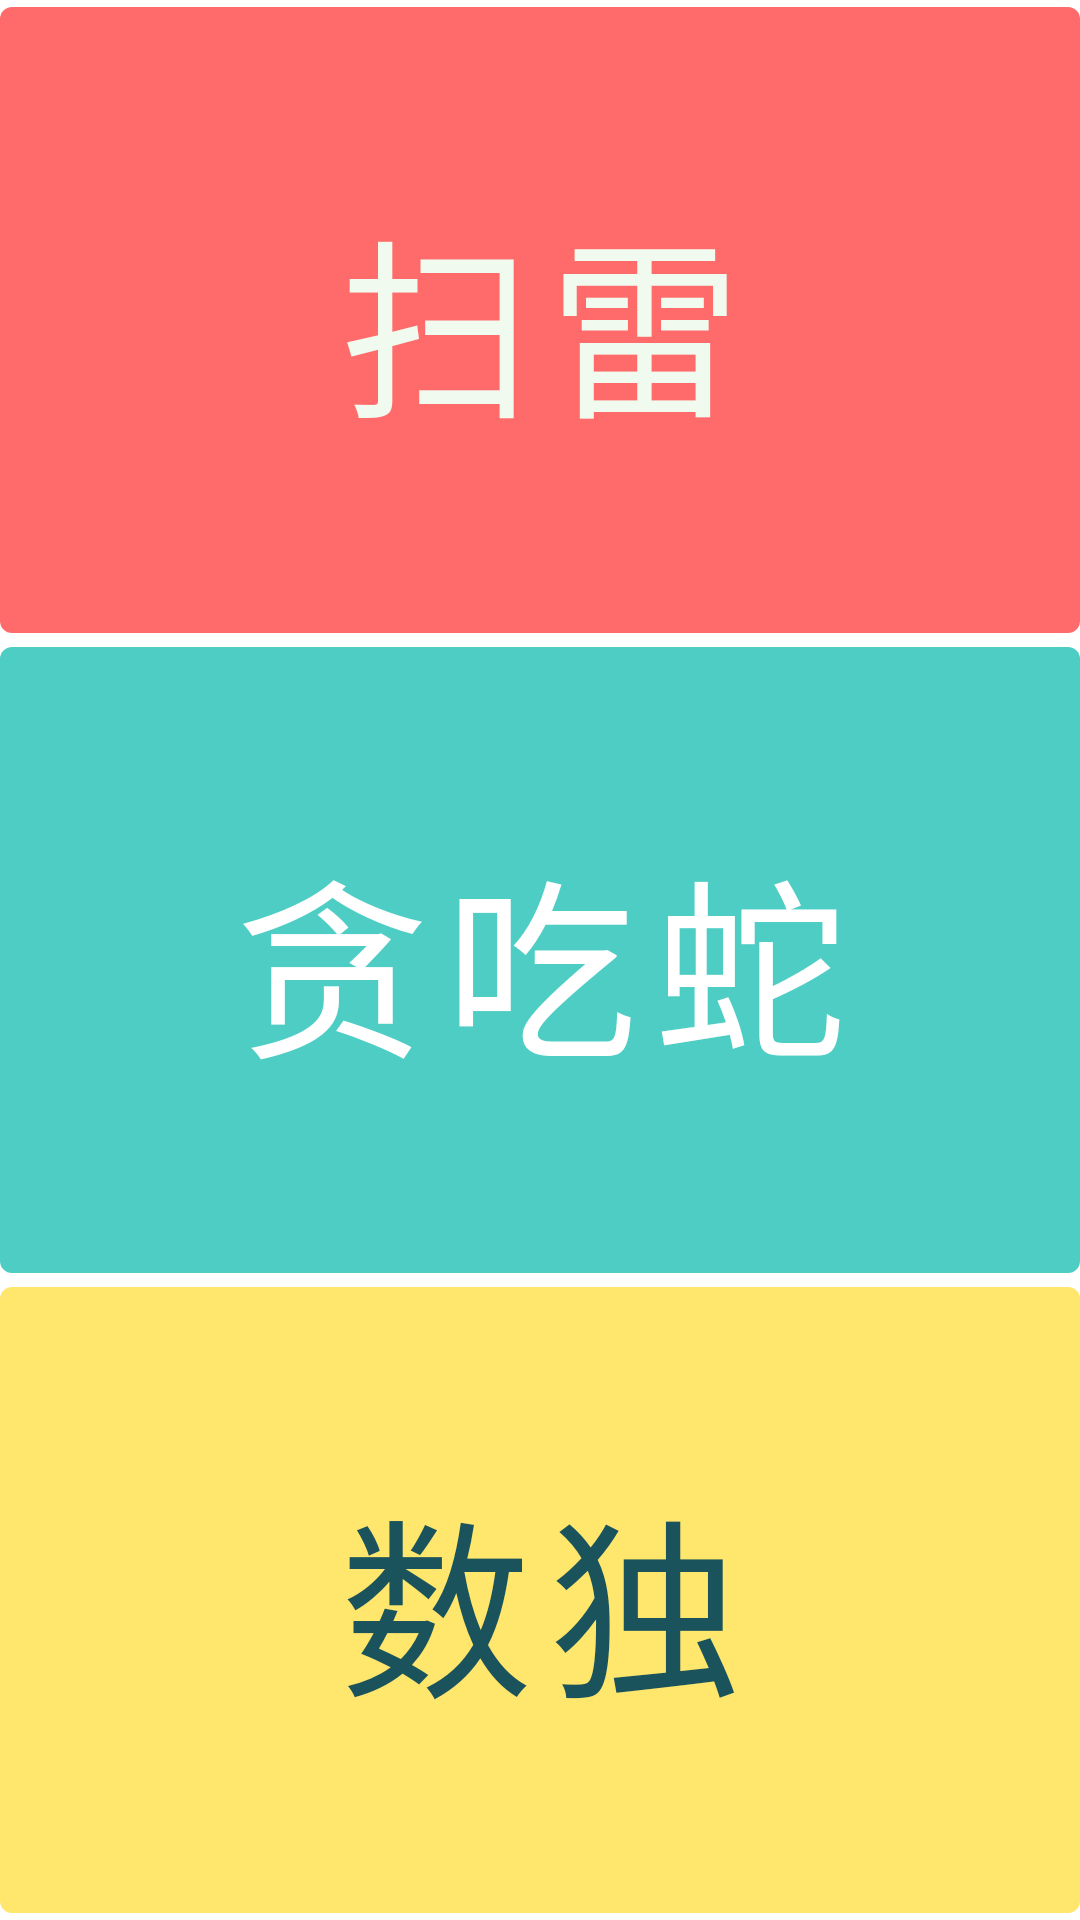

Write the Android layout XML for this screen, with the resource values it uses.
<!-- AndroidManifest.xml: activity theme Theme.GamesCollection.NoActionBar -->
<!-- res/layout/activity_main.xml -->
<?xml version="1.0" encoding="utf-8"?>
<androidx.coordinatorlayout.widget.CoordinatorLayout xmlns:android="http://schemas.android.com/apk/res/android"
    xmlns:app="http://schemas.android.com/apk/res-auto"
    xmlns:tools="http://schemas.android.com/tools"
    android:layout_width="match_parent"
    android:layout_height="match_parent"
    tools:context=".MainActivity">

    <LinearLayout
        android:layout_width="fill_parent"
        android:layout_height="fill_parent"
        android:orientation="vertical"
        app:layout_constraintBottom_toBottomOf="parent"
        app:layout_constraintLeft_toLeftOf="parent"
        app:layout_constraintRight_toRightOf="parent"
        app:layout_constraintTop_toTopOf="parent"
        tools:layout_editor_absoluteX="1dp">

        <Button
            android:id="@+id/mine"
            android:layout_width="match_parent"
            android:layout_height="match_parent"
            android:layout_marginTop="-4dp"
            android:layout_marginBottom="-4dp"
            android:layout_weight="1"
            android:text="扫雷"
            android:textColor="#F1FAEE"
            android:textSize="@android:dimen/notification_large_icon_height"
            app:backgroundTint="#FF6B6B" />

        <Button
            android:layout_width="match_parent"
            android:layout_height="match_parent"
            android:layout_weight="1"
            android:text="贪吃蛇"
            android:textColor="#FFFFFF"
            android:textSize="@android:dimen/notification_large_icon_height"
            android:layout_marginBottom="-4dp"
            android:layout_marginTop="-4dp"
            app:backgroundTint="#4ECDC4" />

        <Button
            android:layout_width="match_parent"
            android:layout_height="match_parent"
            android:layout_weight="1"
            android:text="数独"
            android:textColor="#1A535C"
            android:textSize="@android:dimen/notification_large_icon_height"
            android:layout_marginBottom="-4dp"
            android:layout_marginTop="-4dp"
            app:backgroundTint="#FFE66D" />


    </LinearLayout>

</androidx.coordinatorlayout.widget.CoordinatorLayout>
<!-- resources referenced by this layout -->
<resources>
  <style name="Theme.GamesCollection.NoActionBar">
          <item name="windowActionBar">false</item>
          <item name="windowNoTitle">true</item>
      </style>
</resources>
